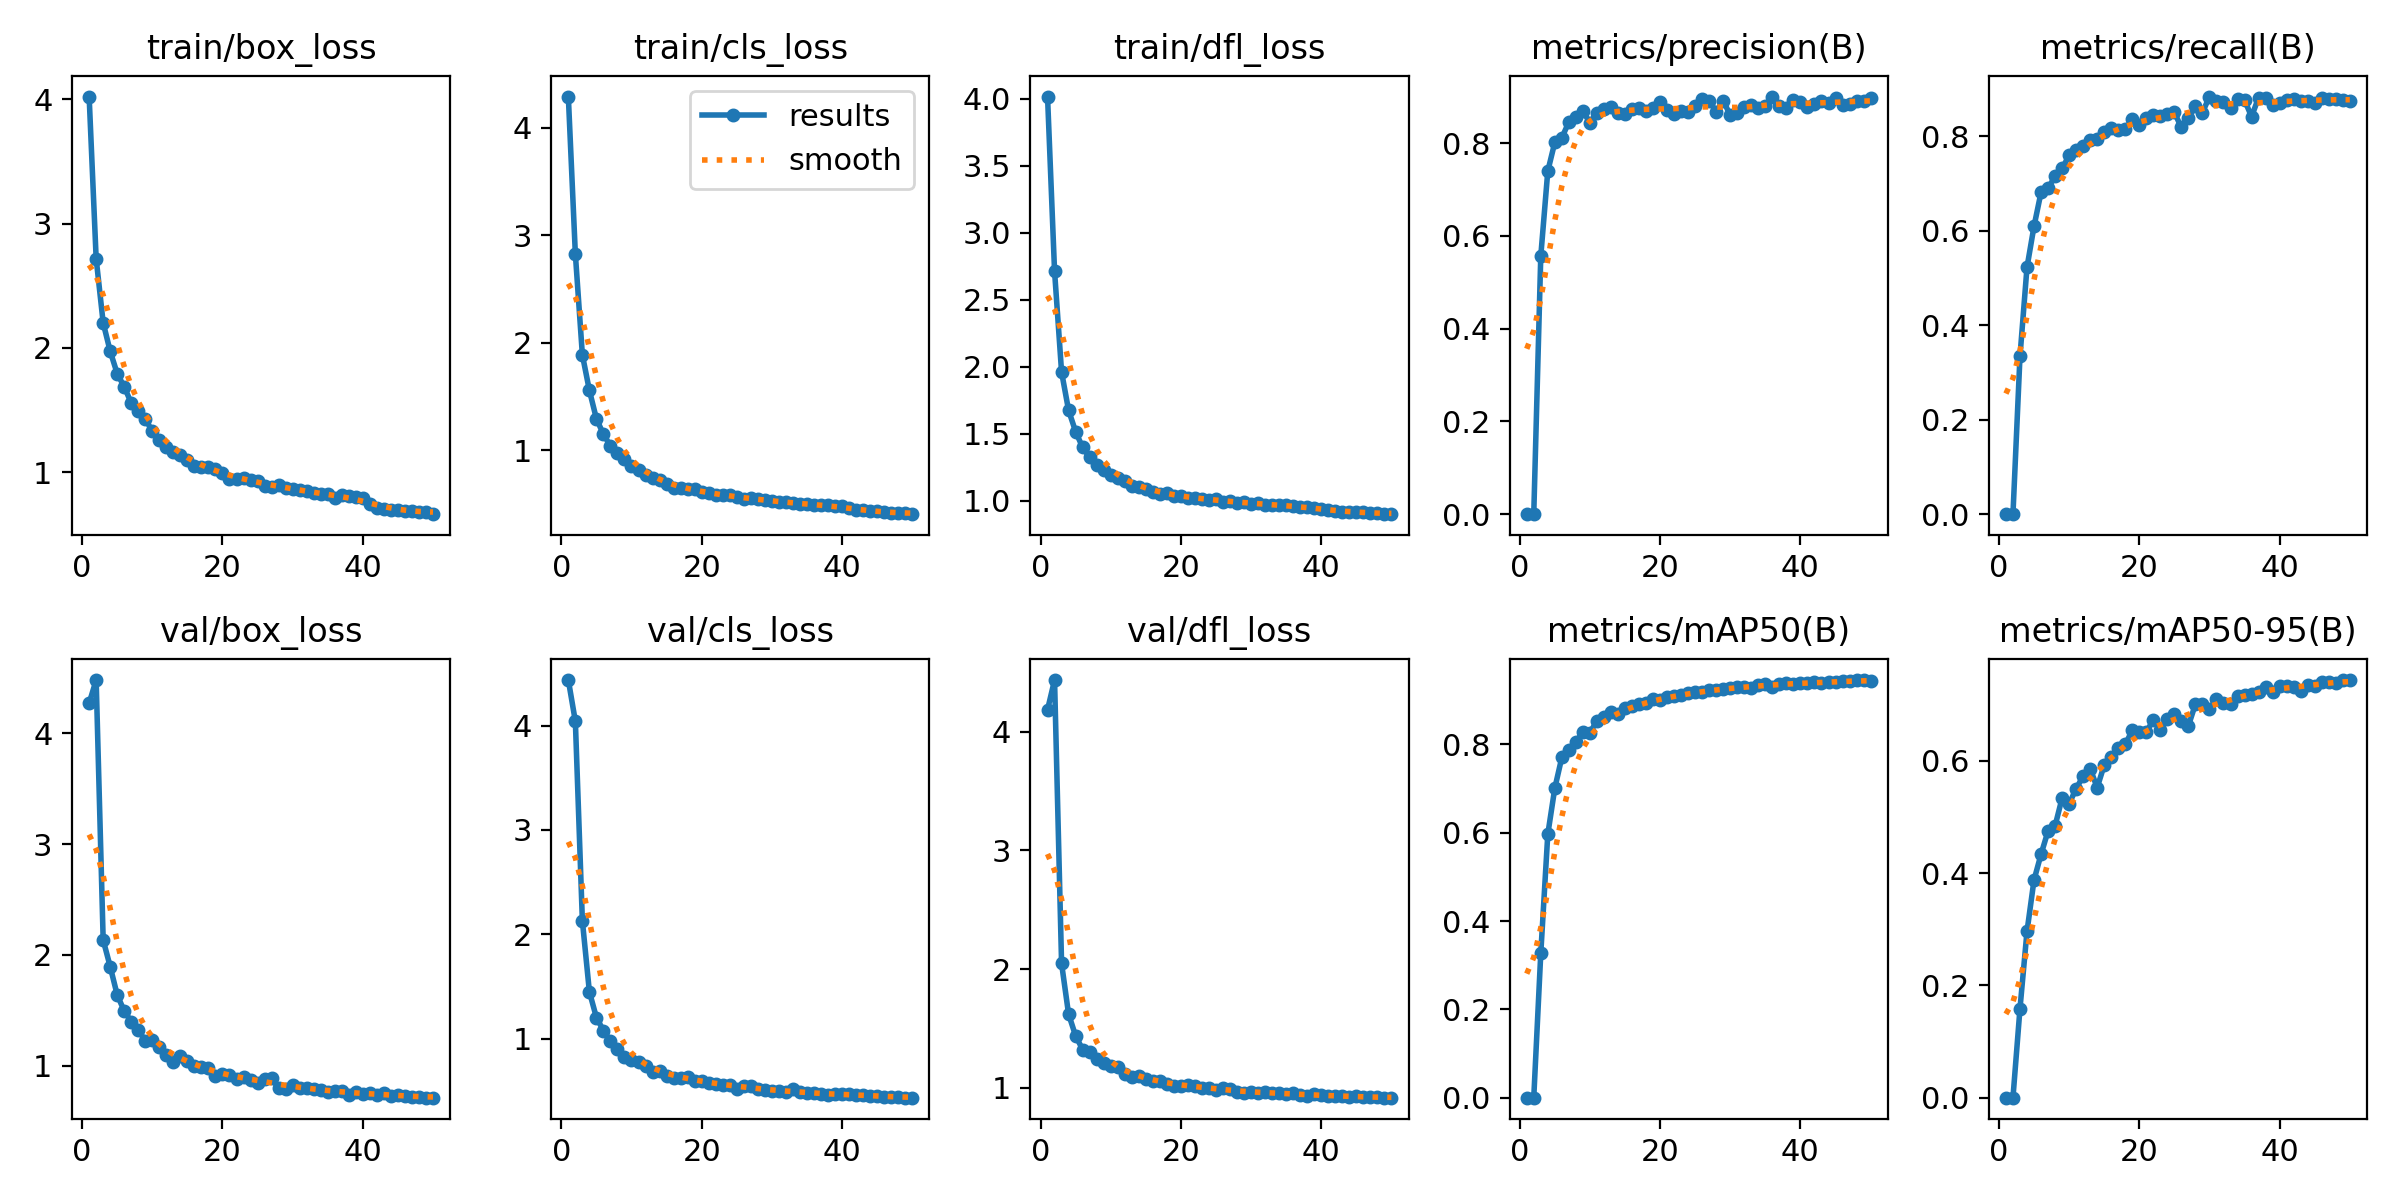

The file beside this chart, header and first rows:
epoch, time, train/box_loss, train/cls_loss, train/dfl_loss, metrics/precision(B), metrics/recall(B), metrics/mAP50(B), metrics/mAP50-95(B), val/box_loss, val/cls_loss, val/dfl_loss, lr/pg0, lr/pg1, lr/pg2
1, 27.93, 4.021, 4.291, 4.016, 2e-05, 0.00071, 1e-05, 0, 4.273, 4.436, 4.185, 0.0006528, 0.0006528, 0.0006528
2, 42.62, 2.718, 2.826, 2.714, 0, 0, 0, 0, 4.483, 4.04, 4.435, 0.001293, 0.001293, 0.001293
3, 56.91, 2.201, 1.888, 1.961, 0.5564, 0.3341, 0.3266, 0.1585, 2.135, 2.128, 2.047, 0.001907, 0.001907, 0.001907
4, 71.26, 1.973, 1.557, 1.675, 0.7397, 0.5228, 0.5966, 0.2961, 1.895, 1.448, 1.62, 0.001881, 0.001881, 0.001881
5, 85.5, 1.793, 1.293, 1.517, 0.8018, 0.6097, 0.7011, 0.3877, 1.639, 1.201, 1.437, 0.001842, 0.001842, 0.001842
6, 101, 1.687, 1.149, 1.399, 0.8112, 0.6816, 0.7708, 0.4335, 1.494, 1.076, 1.322, 0.001802, 0.001802, 0.001802
7, 115.2, 1.557, 1.04, 1.323, 0.8457, 0.6902, 0.7867, 0.475, 1.398, 0.974, 1.297, 0.001762, 0.001762, 0.001762
8, 129.7, 1.488, 0.9761, 1.269, 0.8563, 0.7158, 0.805, 0.4841, 1.325, 0.8983, 1.241, 0.001723, 0.001723, 0.001723
9, 144.8, 1.43, 0.9153, 1.233, 0.869, 0.7323, 0.8292, 0.5337, 1.223, 0.8224, 1.207, 0.001683, 0.001683, 0.001683
10, 159.4, 1.328, 0.8529, 1.195, 0.8443, 0.76, 0.8272, 0.5236, 1.234, 0.7958, 1.18, 0.001644, 0.001644, 0.001644
11, 173.6, 1.258, 0.8135, 1.173, 0.8658, 0.7714, 0.8531, 0.5504, 1.166, 0.7708, 1.176, 0.001604, 0.001604, 0.001604
12, 187.6, 1.205, 0.7689, 1.152, 0.8733, 0.7808, 0.8617, 0.573, 1.093, 0.7366, 1.118, 0.001564, 0.001564, 0.001564
13, 202.1, 1.159, 0.7388, 1.11, 0.8778, 0.7933, 0.8726, 0.5864, 1.03, 0.6759, 1.09, 0.001525, 0.001525, 0.001525
14, 216.8, 1.142, 0.7196, 1.107, 0.8651, 0.7947, 0.8699, 0.5524, 1.091, 0.6926, 1.101, 0.001485, 0.001485, 0.001485
15, 230.7, 1.099, 0.6868, 1.09, 0.8635, 0.8098, 0.8826, 0.5923, 1.04, 0.6423, 1.073, 0.001446, 0.001446, 0.001446
16, 244.5, 1.047, 0.6488, 1.065, 0.8729, 0.8177, 0.8879, 0.6064, 0.9998, 0.6227, 1.057, 0.001406, 0.001406, 0.001406
17, 258.5, 1.043, 0.6475, 1.054, 0.8752, 0.8139, 0.8912, 0.6226, 0.9918, 0.6241, 1.054, 0.001366, 0.001366, 0.001366
18, 272.4, 1.038, 0.6366, 1.059, 0.8689, 0.8162, 0.8949, 0.6295, 0.9767, 0.6331, 1.034, 0.001327, 0.001327, 0.001327
19, 286.4, 1.022, 0.636, 1.037, 0.8766, 0.8362, 0.9037, 0.6543, 0.9046, 0.5881, 1.014, 0.001287, 0.001287, 0.001287
20, 300.6, 0.99, 0.6142, 1.036, 0.889, 0.8248, 0.9019, 0.6518, 0.9211, 0.5903, 1.017, 0.001248, 0.001248, 0.001248
21, 314.4, 0.9433, 0.5978, 1.022, 0.8714, 0.8401, 0.9069, 0.6511, 0.9136, 0.5739, 1.022, 0.001208, 0.001208, 0.001208
22, 328.1, 0.9466, 0.5835, 1.019, 0.8625, 0.8461, 0.9106, 0.6734, 0.8832, 0.568, 1.011, 0.001168, 0.001168, 0.001168
23, 341.8, 0.951, 0.5877, 1.014, 0.8698, 0.8425, 0.9113, 0.6552, 0.9008, 0.5517, 0.9972, 0.001129, 0.001129, 0.001129
24, 355.3, 0.9405, 0.5854, 1.006, 0.8668, 0.8483, 0.9162, 0.6739, 0.8753, 0.559, 1.001, 0.001089, 0.001089, 0.001089
25, 368.9, 0.9277, 0.562, 1.015, 0.8799, 0.8511, 0.9178, 0.6831, 0.8444, 0.5201, 0.9839, 0.00105, 0.00105, 0.00105
26, 382.7, 0.886, 0.5442, 0.9945, 0.8945, 0.8191, 0.9196, 0.6704, 0.8792, 0.5446, 0.9961, 0.00101, 0.00101, 0.00101
27, 396.4, 0.8845, 0.5515, 0.9956, 0.8912, 0.839, 0.9241, 0.6624, 0.8848, 0.5415, 0.9852, 0.0009704, 0.0009704, 0.0009704
28, 410.1, 0.8937, 0.549, 0.9873, 0.868, 0.864, 0.9236, 0.7012, 0.7971, 0.5156, 0.96, 0.0009308, 0.0009308, 0.0009308
29, 423.7, 0.8737, 0.5334, 0.9911, 0.8919, 0.8504, 0.9256, 0.701, 0.79, 0.5074, 0.9561, 0.0008912, 0.0008912, 0.0008912
30, 437.4, 0.8672, 0.529, 0.9773, 0.8599, 0.8846, 0.9273, 0.6917, 0.8232, 0.4964, 0.9659, 0.0008516, 0.0008516, 0.0008516
31, 450.9, 0.8596, 0.5189, 0.9831, 0.8655, 0.8761, 0.9299, 0.7106, 0.8003, 0.4954, 0.9575, 0.000812, 0.000812, 0.000812
32, 464.5, 0.8481, 0.5145, 0.9719, 0.8785, 0.8725, 0.9312, 0.7036, 0.8022, 0.4874, 0.9657, 0.0007724, 0.0007724, 0.0007724
33, 478.5, 0.8337, 0.5128, 0.9696, 0.8815, 0.8597, 0.9287, 0.7018, 0.7918, 0.5143, 0.956, 0.0007328, 0.0007328, 0.0007328
34, 492.2, 0.8224, 0.5039, 0.9662, 0.8766, 0.8801, 0.9339, 0.7156, 0.7828, 0.4841, 0.9544, 0.0006932, 0.0006932, 0.0006932
35, 505.7, 0.8253, 0.4981, 0.9684, 0.88, 0.8775, 0.9361, 0.718, 0.765, 0.4767, 0.9456, 0.0006536, 0.0006536, 0.0006536
36, 519.4, 0.7954, 0.4868, 0.96, 0.9005, 0.8419, 0.9308, 0.7184, 0.7725, 0.48, 0.9541, 0.000614, 0.000614, 0.000614
37, 533.1, 0.8143, 0.4945, 0.9573, 0.88, 0.8825, 0.9368, 0.7235, 0.7736, 0.4717, 0.9421, 0.0005744, 0.0005744, 0.0005744
38, 546.5, 0.8083, 0.4869, 0.9513, 0.8768, 0.8817, 0.9392, 0.7314, 0.7354, 0.4587, 0.932, 0.0005348, 0.0005348, 0.0005348
39, 560, 0.7974, 0.4801, 0.948, 0.8921, 0.8668, 0.9375, 0.7236, 0.7592, 0.4664, 0.9444, 0.0004952, 0.0004952, 0.0004952
40, 573.6, 0.7954, 0.4839, 0.9385, 0.8897, 0.8711, 0.9404, 0.7341, 0.7453, 0.4632, 0.9376, 0.0004556, 0.0004556, 0.0004556
41, 611.9, 0.743, 0.4588, 0.931, 0.8776, 0.8768, 0.9383, 0.7326, 0.7494, 0.4632, 0.9327, 0.000416, 0.000416, 0.000416
42, 626, 0.7125, 0.4397, 0.9257, 0.8844, 0.8789, 0.9408, 0.7325, 0.7384, 0.4594, 0.9298, 0.0003764, 0.0003764, 0.0003764
43, 639.9, 0.7067, 0.4395, 0.9166, 0.8911, 0.8747, 0.9391, 0.7248, 0.7497, 0.4623, 0.9293, 0.0003368, 0.0003368, 0.0003368
44, 653.3, 0.6979, 0.433, 0.9145, 0.8861, 0.8759, 0.9411, 0.7344, 0.73, 0.448, 0.9251, 0.0002972, 0.0002972, 0.0002972
45, 666.3, 0.6958, 0.4307, 0.9193, 0.8964, 0.8711, 0.941, 0.733, 0.7377, 0.4519, 0.9268, 0.0002576, 0.0002576, 0.0002576
46, 679.4, 0.6891, 0.4251, 0.9144, 0.8815, 0.8825, 0.9434, 0.7408, 0.7242, 0.4432, 0.9233, 0.000218, 0.000218, 0.000218
47, 692.6, 0.6888, 0.4199, 0.9062, 0.8847, 0.8801, 0.9431, 0.7402, 0.7208, 0.4412, 0.9201, 0.0001784, 0.0001784, 0.0001784
48, 705.8, 0.681, 0.415, 0.9074, 0.8911, 0.8803, 0.946, 0.7395, 0.7184, 0.4356, 0.9184, 0.0001388, 0.0001388, 0.0001388
49, 719.2, 0.6796, 0.4118, 0.9046, 0.8913, 0.8775, 0.9457, 0.7439, 0.7118, 0.433, 0.916, 9.92e-05, 9.92e-05, 9.92e-05
50, 732.3, 0.6623, 0.4053, 0.9006, 0.8971, 0.8753, 0.9443, 0.7441, 0.7114, 0.4328, 0.9168, 5.96e-05, 5.96e-05, 5.96e-05
